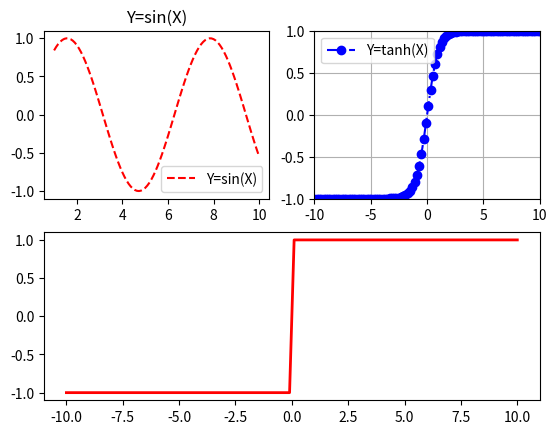

Write Python code to recreate this figure.
# -*- coding: utf-8 -*-

# @File    : zonghe_demo.py
# @Date    :  2019-11-24 17:50
# [redacted]
import matplotlib.pyplot as plt
import  numpy as np
X=np.linspace(1,10,100)
ax1=plt.subplot(221)
plt.sca(ax1)
plt.plot(X,np.sin(X),"r--",label=["Y=sin(X)"])
plt.legend(loc=0)
plt.title("Y=sin(X)")



plt.subplot(222)
X1=np.linspace(-10,10,100)
plt.plot(X1,np.tanh(X1),"b-.",marker="o",label=["Y=tanh(X)"])
plt.ylim(-1,1)
plt.xlim(-10,10)
plt.legend(loc="best")
plt.grid()

plt.subplot(212)
plt.plot(X1,np.sign(X1),linestyle="-",linewidth=2,color="red")
plt.show()